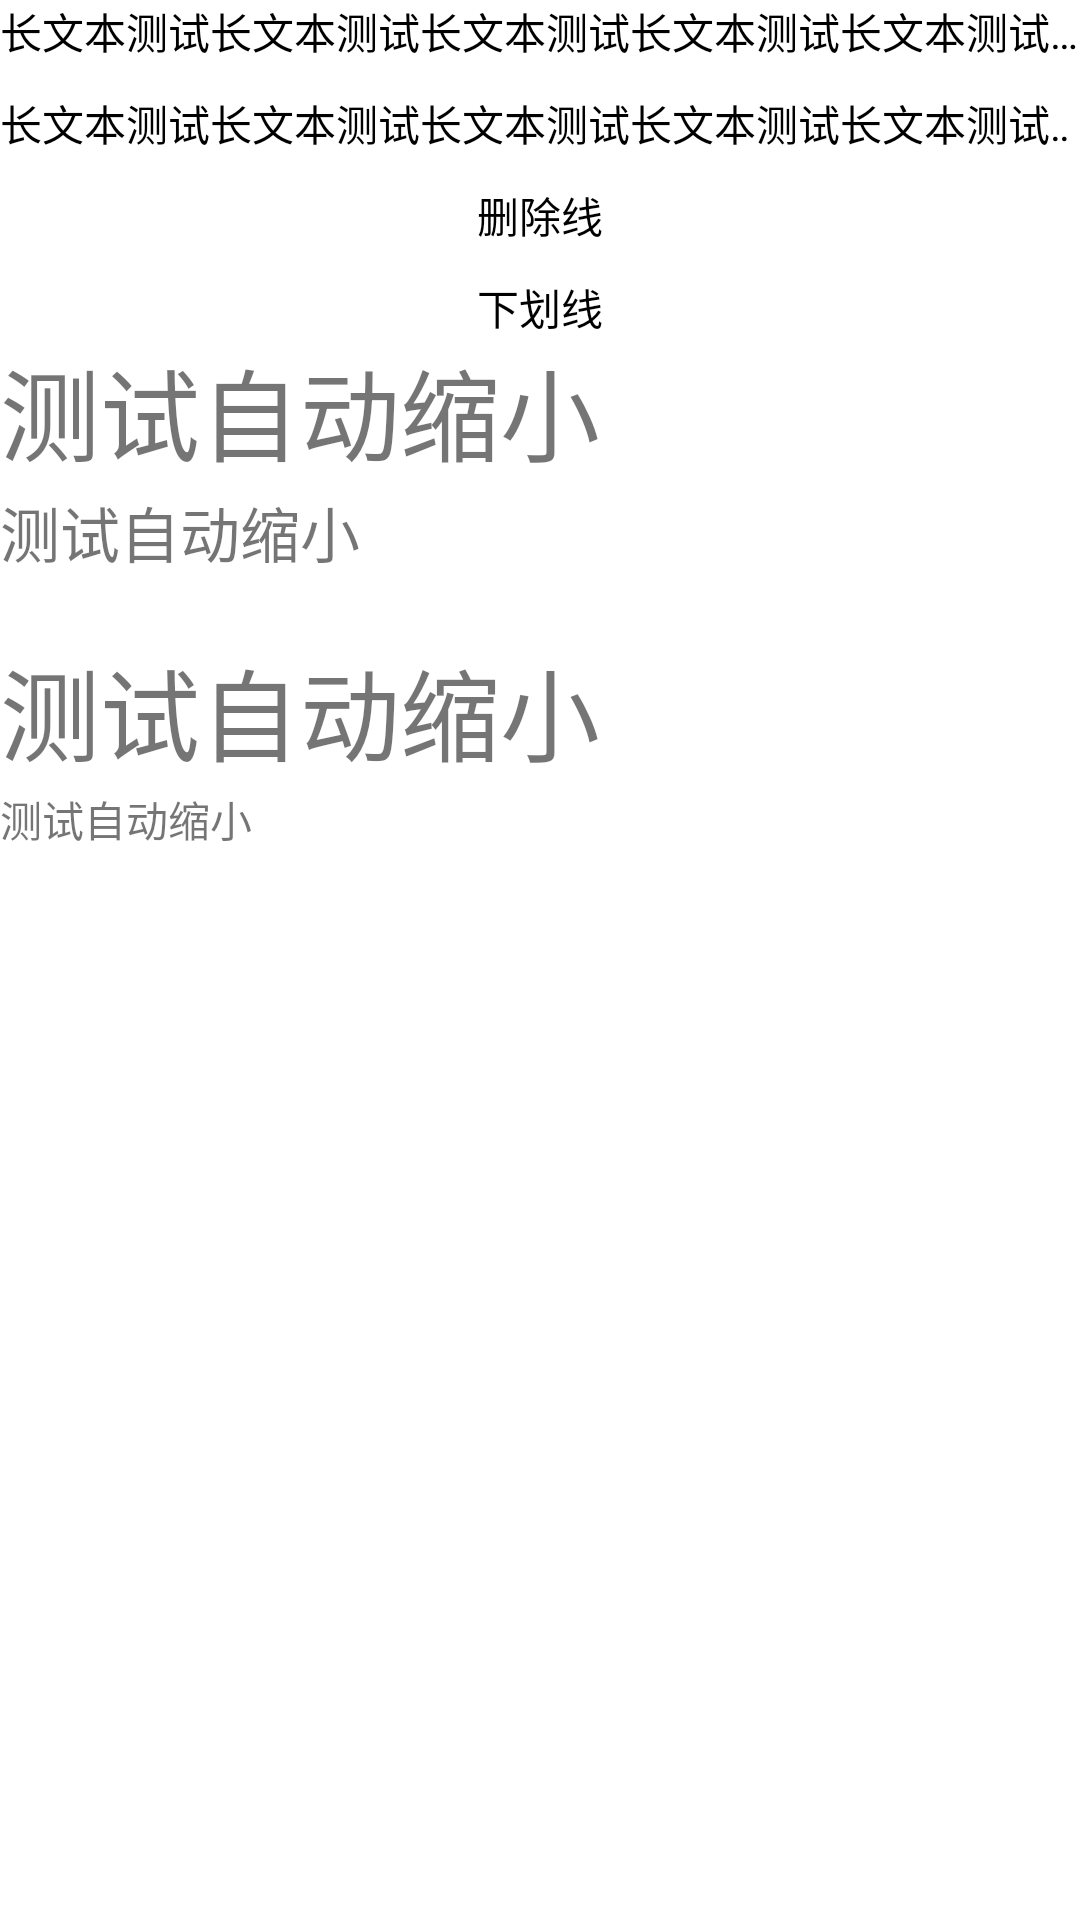

The Android layout XML behind this screen, and the referenced resources:
<!-- AndroidManifest.xml: application theme Theme.ProjectDemo -->
<!-- res/layout/activity_text.xml -->
<?xml version="1.0" encoding="utf-8"?>
<LinearLayout xmlns:android="http://schemas.android.com/apk/res/android"
    xmlns:app="http://schemas.android.com/apk/res-auto"
    xmlns:tools="http://schemas.android.com/tools"
    android:layout_width="match_parent"
    android:layout_height="match_parent"
    android:layout_marginStart="15dp"
    android:layout_marginEnd="15dp"
    android:orientation="vertical"
    tools:context=".TextActivity">

    <TextView
        android:layout_width="match_parent"
        android:layout_height="wrap_content"
        android:ellipsize="end"
        android:singleLine="true"
        android:text="长文本测试长文本测试长文本测试长文本测试长文本测试长文本测试长文本测试长文本测试"
        android:textColor="@color/black" />
    <TextView
        android:layout_width="match_parent"
        android:layout_height="wrap_content"
        android:ellipsize="marquee"
        android:layout_marginTop="10dp"
        android:enabled="true"
        android:focusable="true"
        android:singleLine="true"
        android:focusableInTouchMode="true"
        android:marqueeRepeatLimit="marquee_forever"
        android:text="长文本测试长文本测试长文本测试长文本测试长文本测试长文本测试长文本测试长文本测试"
        android:textColor="@color/black" />
    <TextView
        android:id="@+id/tv_delete"
        android:layout_width="match_parent"
        android:layout_height="wrap_content"
        android:ellipsize="marquee"
        android:layout_marginTop="10dp"
        android:enabled="true"
        android:focusable="true"
        android:singleLine="true"
        android:gravity="center"
        android:focusableInTouchMode="true"
        android:marqueeRepeatLimit="marquee_forever"
        android:text="删除线"
        android:textColor="@color/black" />

    <TextView
        android:id="@+id/tv_under_line"
        android:layout_width="match_parent"
        android:layout_height="wrap_content"
        android:ellipsize="marquee"
        android:layout_marginTop="10dp"
        android:enabled="true"
        android:focusable="true"
        android:singleLine="true"
        android:gravity="center"
        android:focusableInTouchMode="true"
        android:marqueeRepeatLimit="marquee_forever"
        android:text="下划线"
        android:textColor="@color/black" />
    <TextView
        android:layout_width="200dp"
        android:text="测试自动缩小"
        android:layout_height="50dp"
        android:autoSizeTextType="uniform" />
    <TextView
        android:layout_width="200dp"
        android:text="测试自动缩小"
        android:layout_height="50dp"
        android:autoSizeTextType="uniform"
        android:autoSizeMinTextSize="8sp"
        android:autoSizeMaxTextSize="20sp"
        android:autoSizeStepGranularity="2sp" />

    <TextView
        android:layout_width="200dp"
        android:text="测试自动缩小"
        app:autoSizeTextType="uniform"
        app:autoSizePresetSizes="@array/autosize_text_sizes"
        android:layout_height="50dp" />
    <TextView
        android:id="@+id/tv_auto"
        android:layout_width="200dp"
        android:text="测试自动缩小"
        android:layout_height="50dp" />
</LinearLayout>
<!-- resources referenced by this layout -->
<resources>
  <color name="black">#FF000000</color>
  <style name="Theme.ProjectDemo" parent="Theme.MaterialComponents.DayNight.DarkActionBar">
          
          <item name="colorPrimary">@color/purple_500</item>
          <item name="colorPrimaryVariant">@color/purple_700</item>
          <item name="colorOnPrimary">@color/white</item>
          
          <item name="colorSecondary">@color/teal_200</item>
          <item name="colorSecondaryVariant">@color/teal_700</item>
          <item name="colorOnSecondary">@color/black</item>
          
          <item name="android:statusBarColor" tools:targetApi="l">?attr/colorPrimaryVariant</item>
          
      </style>
  <color name="purple_500">#FF6200EE</color>
  <color name="purple_700">#FF3700B3</color>
  <color name="white">#FFFFFFFF</color>
  <color name="teal_200">#FF03DAC5</color>
  <color name="teal_700">#FF018786</color>
</resources>
